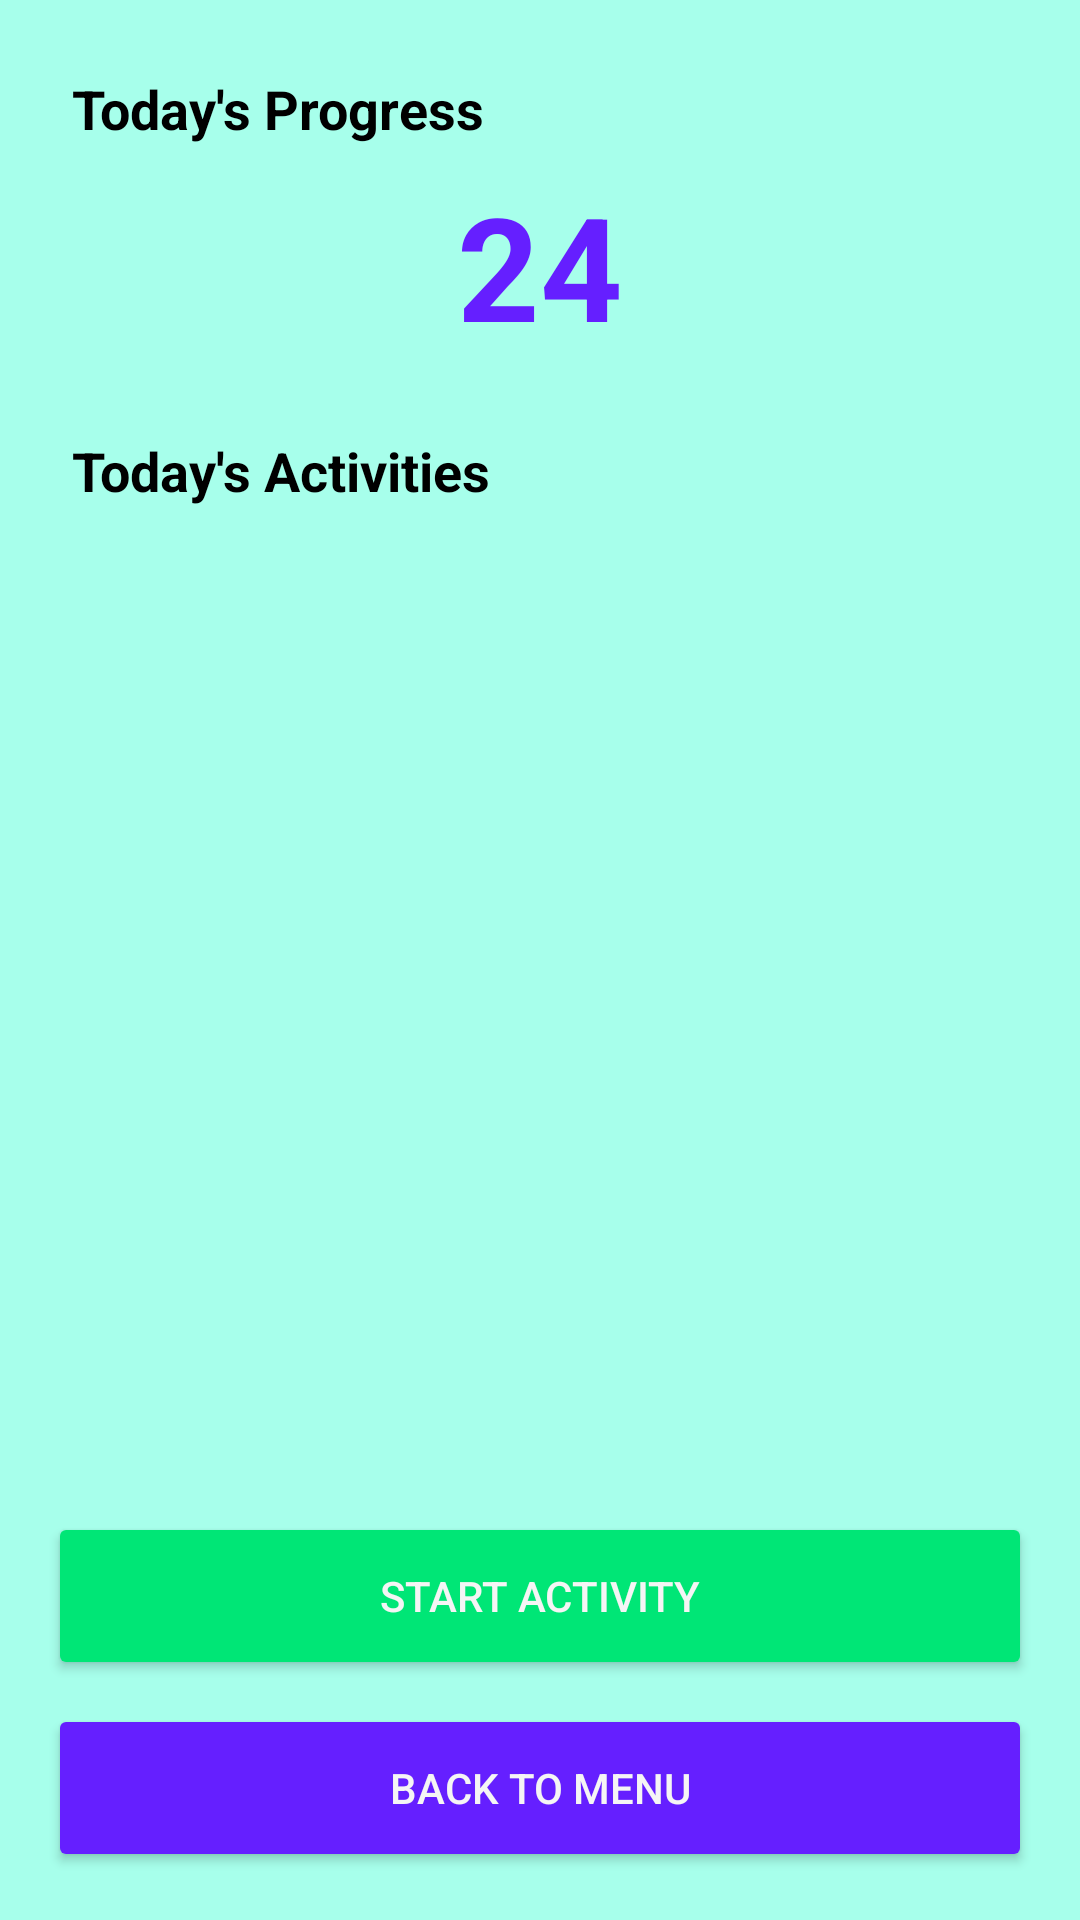

Android layout source for this screen:
<!-- AndroidManifest.xml: activity theme Theme.EchoVerse -->
<!-- res/layout/activity_daily_activities.xml -->
<?xml version="1.0" encoding="utf-8"?>
<LinearLayout xmlns:android="http://schemas.android.com/apk/res/android"
    xmlns:app="http://schemas.android.com/apk/res-auto"
    xmlns:tools="http://schemas.android.com/tools"
    android:layout_width="match_parent"
    android:layout_height="match_parent"
    android:orientation="vertical"
    android:background="#A7FFEB"
    tools:context=".DailyActivitiesActivity">

    
    <LinearLayout
        android:layout_width="match_parent"
        android:layout_height="wrap_content"
        android:orientation="vertical"
        android:padding="24dp"
        android:background="#A7FFEB">

        <TextView
            android:layout_width="wrap_content"
            android:layout_height="wrap_content"
            android:text="Today's Progress"
            android:textSize="18sp"
            android:textStyle="bold"
            android:textColor="#000000"/>

        <TextView
            android:id="@+id/text_total_coins"
            android:layout_width="wrap_content"
            android:layout_height="wrap_content"
            android:text="24"
            android:textSize="48sp"
            android:textStyle="bold"
            android:textColor="#651FFF"
            android:layout_gravity="center_horizontal"
            android:layout_marginVertical="8dp"/>

        <TextView
            android:layout_width="wrap_content"
            android:layout_height="wrap_content"
            android:text="Today's Activities"
            android:textSize="18sp"
            android:textStyle="bold"
            android:textColor="#000000"
            android:layout_marginTop="16dp"/>
    </LinearLayout>

    
    <androidx.recyclerview.widget.RecyclerView
        android:id="@+id/recycler_view_achievements"
        android:layout_width="match_parent"
        android:layout_height="0dp"
        android:layout_weight="1"
        android:paddingHorizontal="16dp"
        android:clipToPadding="false"
        android:scrollbars="vertical"
        app:layoutManager="androidx.recyclerview.widget.LinearLayoutManager"
        tools:listitem="@layout/item_achievement" />

    
    <Button
        android:id="@+id/btn_start_activity"
        android:layout_width="match_parent"
        android:layout_height="wrap_content"
        android:text="Start Activity"
        android:backgroundTint="#00E676"
        android:textColor="@color/white"
        android:layout_marginHorizontal="16dp"
        android:layout_marginTop="16dp"
        android:layout_marginBottom="8dp"
        android:minHeight="56dp"
        app:cornerRadius="28dp"/>

    <Button
        android:id="@+id/btn_back_to_menu"
        android:layout_width="match_parent"
        android:layout_height="wrap_content"
        android:text="Back to Menu"
        android:backgroundTint="#651FFF"
        android:textColor="@color/white"
        android:layout_marginHorizontal="16dp"
        android:layout_marginBottom="16dp"
        android:minHeight="56dp"
        app:cornerRadius="28dp"/>

</LinearLayout>
<!-- res/layout/item_achievement.xml (included above) -->
<?xml version="1.0" encoding="utf-8"?>
<androidx.cardview.widget.CardView xmlns:android="http://schemas.android.com/apk/res/android"
    xmlns:app="http://schemas.android.com/apk/res-auto"
    android:id="@+id/achievement_card_view"
    android:layout_width="match_parent"
    android:layout_height="wrap_content"
    android:layout_marginVertical="8dp"
    app:cardCornerRadius="12dp"
    app:cardElevation="4dp">

    <LinearLayout
        android:layout_width="match_parent"
        android:layout_height="wrap_content"
        android:orientation="vertical"
        android:padding="16dp"
        android:background="@color/white">

        
        <LinearLayout
            android:layout_width="match_parent"
            android:layout_height="wrap_content"
            android:orientation="horizontal"
            android:gravity="center_vertical">

            <TextView
                android:id="@+id/text_achievement_title"
                android:layout_width="0dp"
                android:layout_height="wrap_content"
                android:layout_weight="1"
                android:text="Discover 3 new sounds"
                android:textSize="16sp"
                android:textStyle="bold"
                android:textColor="#000000"/>

            <TextView
                android:id="@+id/text_reward_coins"
                android:layout_width="wrap_content"
                android:layout_height="wrap_content"
                android:text="10 Coins"
                android:textSize="14sp"
                android:textColor="#00E676"
                android:textStyle="bold"/>
        </LinearLayout>

        
        <TextView
            android:id="@+id/text_achievement_description"
            android:layout_width="match_parent"
            android:layout_height="wrap_content"
            android:text="Listen and learn new sounds"
            android:textSize="12sp"
            android:textColor="#616161"
            android:layout_marginTop="4dp"/>

        
        <ProgressBar
            android:id="@+id/progress_bar_achievement"
            style="@style/Widget.AppCompat.ProgressBar.Horizontal"
            android:layout_width="match_parent"
            android:layout_height="4dp"
            android:layout_marginTop="12dp"
            android:max="100"
            android:progress="60"
            android:progressTint="#651FFF"
            android:progressBackgroundTint="#E0E0E0"/>

        
        <TextView
            android:id="@+id/text_achievement_progress"
            android:layout_width="wrap_content"
            android:layout_height="wrap_content"
            android:text="60%"
            android:textSize="12sp"
            android:textColor="#616161"
            android:layout_gravity="end"
            android:layout_marginTop="4dp"/>

    </LinearLayout>
</androidx.cardview.widget.CardView>
<!-- resources referenced by this layout -->
<resources>
  <color name="white">#F5F5F5</color>
  <style name="Theme.EchoVerse" parent="Theme.Material3.DayNight.NoActionBar">
          
          
      </style>
</resources>
